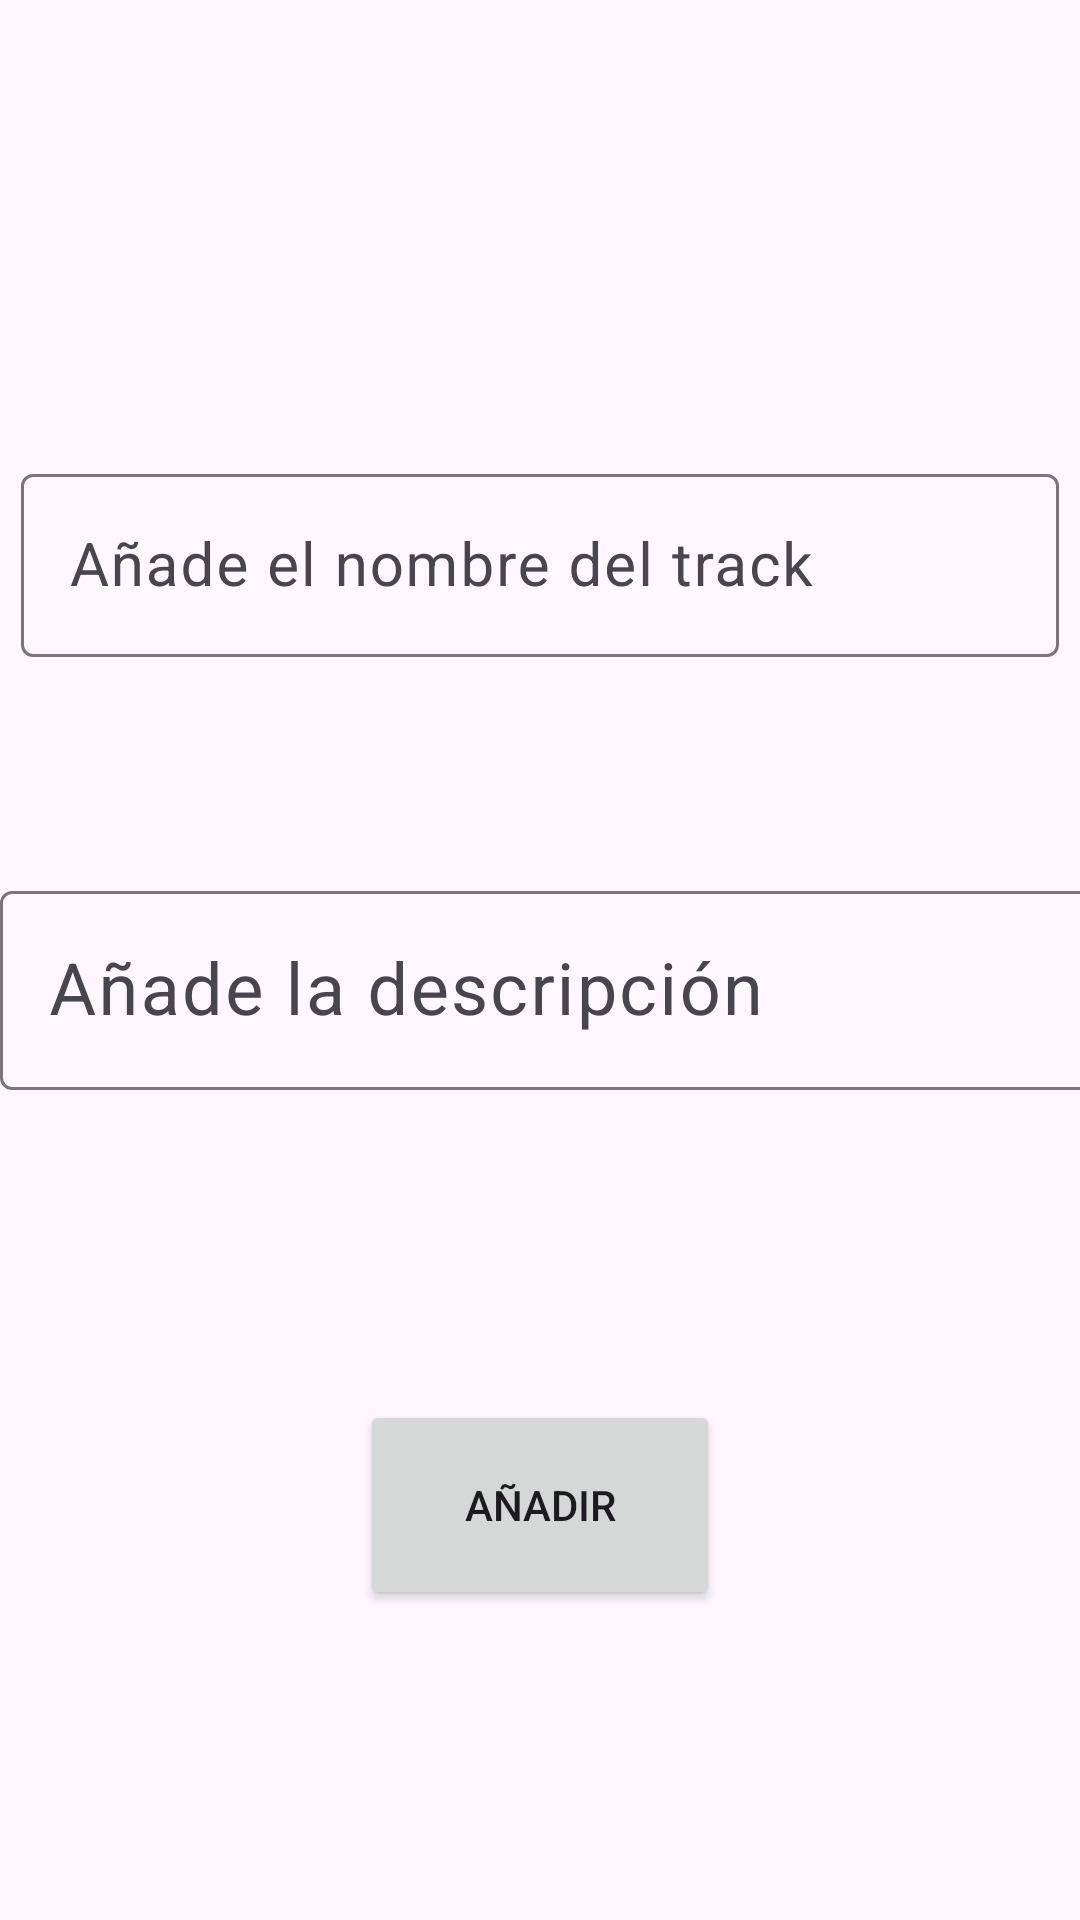

Android layout source for this screen:
<!-- AndroidManifest.xml: application theme Theme.Rest_Client_in_Android -->
<!-- res/layout/activity_track.xml -->
<?xml version="1.0" encoding="utf-8"?>
<androidx.constraintlayout.widget.ConstraintLayout xmlns:android="http://schemas.android.com/apk/res/android"
    xmlns:app="http://schemas.android.com/apk/res-auto"
    xmlns:tools="http://schemas.android.com/tools"
    android:layout_width="match_parent"
    android:layout_height="match_parent">

    <com.google.android.material.textfield.TextInputLayout
        android:id="@+id/nombreTrack"
        android:layout_width="346dp"
        android:layout_height="74dp"
        app:layout_constraintBottom_toBottomOf="parent"
        app:layout_constraintEnd_toEndOf="parent"
        app:layout_constraintStart_toStartOf="parent"
        app:layout_constraintTop_toTopOf="parent"
        app:layout_constraintVertical_bias="0.26999998">

        <com.google.android.material.textfield.TextInputEditText
            android:layout_width="match_parent"
            android:layout_height="wrap_content"
            android:hint="Añade el nombre del track"
            android:textSize="20sp" />
    </com.google.android.material.textfield.TextInputLayout>

    <Button
        android:id="@+id/button3"
        android:layout_width="120dp"
        android:layout_height="70dp"
        android:text="Añadir"
        app:layout_constraintBottom_toBottomOf="parent"
        app:layout_constraintEnd_toEndOf="parent"
        app:layout_constraintStart_toStartOf="parent"
        app:layout_constraintTop_toBottomOf="@+id/textInputLayout2" />

    <com.google.android.material.textfield.TextInputLayout
        android:id="@+id/textInputLayout2"
        android:layout_width="409dp"
        android:layout_height="wrap_content"
        app:layout_constraintBottom_toBottomOf="parent"
        app:layout_constraintStart_toStartOf="parent"
        app:layout_constraintTop_toBottomOf="@+id/nombreTrack"
        app:layout_constraintVertical_bias="0.19">

        <com.google.android.material.textfield.TextInputEditText
            android:id="@+id/descripcionTrack"
            android:layout_width="match_parent"
            android:layout_height="wrap_content"
            android:hint="Añade la descripción"
            android:textSize="24sp" />
    </com.google.android.material.textfield.TextInputLayout>
</androidx.constraintlayout.widget.ConstraintLayout>
<!-- resources referenced by this layout -->
<resources>
  <style name="Theme.Rest_Client_in_Android" parent="Base.Theme.Rest_Client_in_Android" />
  <style name="Base.Theme.Rest_Client_in_Android" parent="Theme.Material3.DayNight.NoActionBar">
          
          
      </style>
</resources>
